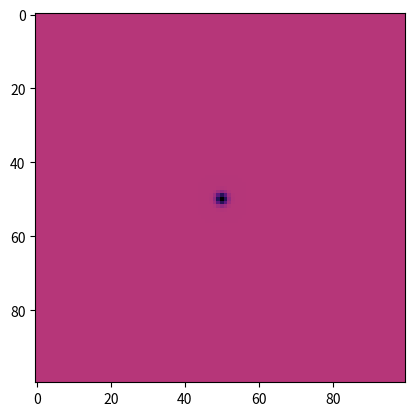

The script that saved this image:
import numpy as np
import matplotlib.pyplot as plt
from matplotlib.animation import FuncAnimation
from scipy.ndimage import gaussian_filter

# Grid setup
GRID_WIDTH, GRID_HEIGHT = 100, 100  #size of grid
dx = dy = 1.0 # spacial step size between grid points (1 unit apart)
c = 2.0 # wave speed
dt = 0.1 #times step (amount of time wave advances each frame) CFL condition c*(dt/dx) <= 1/sqrt(2)
steps = 500 # num frames

# Wave field arrays
u = np.zeros((GRID_WIDTH, GRID_HEIGHT))      # current
u_new = np.zeros((GRID_WIDTH, GRID_HEIGHT))  # next
u_old = np.zeros((GRID_WIDTH, GRID_HEIGHT))  # previous

# Initial disturbance in the center
u[GRID_WIDTH//2, GRID_HEIGHT//2] = -1

fig, ax = plt.subplots()
im = ax.imshow(u, cmap='magma', vmin=-0.4, vmax=0.4)

def update(frame):
    global u, u_new, u_old
    # finite difference wave equation
    u_new[1:-1,1:-1] = (2*u[1:-1,1:-1] - u_old[1:-1,1:-1] +
                        (c*dt/dx)**2 * (
                            u[2:,1:-1] + u[:-2,1:-1] +
                            u[1:-1,2:] + u[1:-1,:-2] -
                            4*u[1:-1,1:-1]))
    # rotate arrays
    u_old, u, u_new = u, u_new, u_old
    u_smooth = gaussian_filter(u, sigma=1)
    im.set_array(u_smooth)
    return [im]

ani = FuncAnimation(fig, update, frames=steps, interval=30, blit=True)
plt.show()